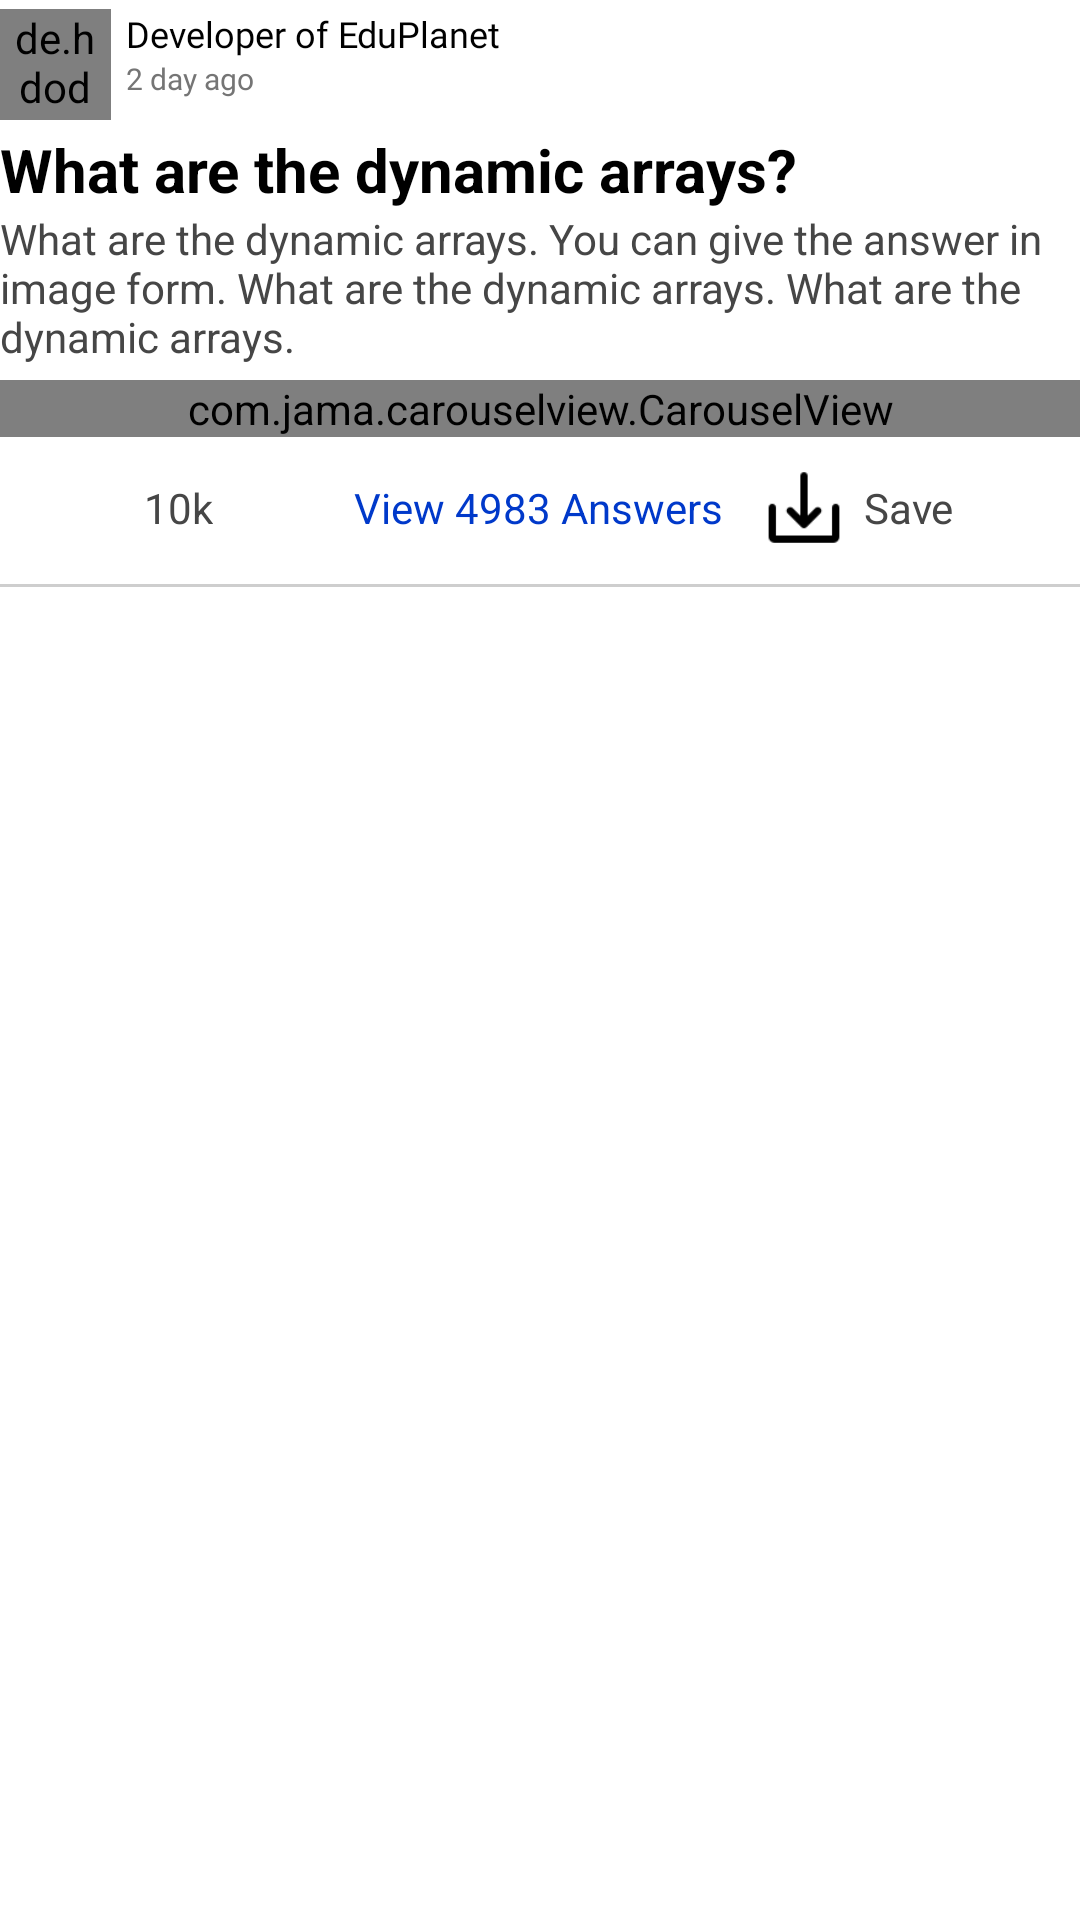

This screen was rendered from an Android layout file. Write that file and the resources it references.
<!-- AndroidManifest.xml: application theme Theme.EduPlanet_ELearningApp -->
<!-- res/layout/doubt_itemview.xml -->
<?xml version="1.0" encoding="utf-8"?>
<RelativeLayout xmlns:android="http://schemas.android.com/apk/res/android"
    xmlns:app="http://schemas.android.com/apk/res-auto"
    android:layout_width="match_parent"
    android:layout_height="wrap_content">

    <RelativeLayout
        android:id="@+id/profileRela"
        android:layout_width="wrap_content"
        android:layout_height="wrap_content"
        android:layout_gravity="center_vertical"
        android:layout_marginTop="3dp">

        <de.hdodenhof.circleimageview.CircleImageView
            android:id="@+id/userImage"
            android:layout_width="37dp"
            android:layout_height="37dp"
            android:src="@drawable/avatar2"
            app:civ_border_color="@color/blue1"
            app:civ_border_width="1dp" />

        <TextView
            android:id="@+id/userName"
            android:layout_width="wrap_content"
            android:layout_height="wrap_content"
            android:layout_alignTop="@id/userImage"
            android:layout_marginStart="5dp"
            android:layout_toEndOf="@id/userImage"
            android:fontFamily="@font/roboto_medium"
            android:text="Developer of EduPlanet"
            android:textColor="@color/black"
            android:textSize="12sp"/>

        <TextView
            android:id="@+id/doubtedAt"
            android:layout_width="wrap_content"
            android:layout_height="wrap_content"
            android:layout_below="@id/userName"
            android:layout_marginStart="5dp"
            android:layout_toEndOf="@id/userImage"
            android:fontFamily="@font/roboto_medium"
            android:text="2 day ago"
            android:textColor="@color/grey1"
            android:textSize="10sp"/>

    </RelativeLayout>

    <TextView
        android:id="@+id/title"
        android:layout_width="match_parent"
        android:layout_height="wrap_content"
        android:gravity="start"
        android:layout_marginTop="3dp"
        android:text="What are the dynamic arrays?"
        android:textColor="@color/black"
        android:textSize="20sp"
        android:textStyle="bold"
        android:layout_below="@id/profileRela"/>

    <TextView
        android:id="@+id/description"
        android:layout_width="match_parent"
        android:layout_height="wrap_content"
        android:layout_below="@id/title"
        android:gravity="start"

        android:text="What are the dynamic arrays. You can give the answer in image form. What are the dynamic arrays. What are the dynamic arrays."
        android:textColor="@color/textColor1"
        android:textSize="14sp"
        />

    <com.jama.carouselview.CarouselView
        android:id="@+id/doubtImageCarousel"
        android:layout_width="match_parent"
        android:layout_height="wrap_content"
        android:layout_below="@id/description"
        android:background="@color/imageBackgroundColor"
        android:layout_marginTop="5dp"
        app:enableSnapping="true"
        app:scaleOnScroll="true"
        app:setAutoPlay="false"
        app:carouselOffset="center"
        app:indicatorAnimationType="slide"
        app:indicatorRadius="5"
        app:indicatorPadding="5"
        app:indicatorSelectedColor="@color/blue1"
        app:indicatorUnselectedColor="@color/grey1"
        app:size="5"
        app:resource="@layout/doubt_carousel_itemview" />

    <LinearLayout
        android:id="@+id/linearLayout"
        android:layout_width="match_parent"
        android:layout_height="47dp"
        android:layout_marginStart="8dp"
        android:layout_marginEnd="8dp"
        android:orientation="horizontal"
        android:layout_below="@id/doubtImageCarousel">

        <ImageView
            android:id="@+id/upvote"
            android:layout_width="40dp"
            android:layout_height="wrap_content"
            android:padding="7dp"
            android:src="@drawable/upvote"/>

        <TextView
            android:id="@+id/noOfUpvotes"
            android:layout_width="wrap_content"
            android:layout_height="wrap_content"
            android:paddingEnd="7dp"
            android:paddingTop="7dp"
            android:paddingBottom="7dp"
            android:textColor="@color/textColor1"
            android:text="10k"
            android:layout_gravity="center_vertical"
            android:textSize="14sp"/>

        <ImageView
            android:id="@+id/answers"
            android:layout_width="40dp"
            android:layout_height="wrap_content"
            android:padding="7dp"
            android:src="@drawable/answer" />

        <TextView
            android:id="@+id/noOfAnswer"
            android:layout_width="wrap_content"
            android:layout_height="wrap_content"
            android:paddingEnd="7dp"
            android:paddingTop="7dp"
            android:paddingBottom="7dp"
            android:textColor="@color/blue2"
            android:text="View 4983 Answers"
            android:layout_gravity="center_vertical"
            android:textSize="14sp"/>

        <ImageView
            android:id="@+id/save"
            android:layout_width="40dp"
            android:layout_height="wrap_content"
            android:padding="7dp"
            android:src="@drawable/save2" />

        <TextView
            android:id="@+id/saveTv"
            android:layout_width="wrap_content"
            android:layout_height="wrap_content"
            android:paddingEnd="7dp"
            android:paddingTop="7dp"
            android:paddingBottom="7dp"
            android:textColor="@color/textColor1"
            android:text="Save"
            android:layout_gravity="center_vertical"
            android:textSize="14sp"/>

    </LinearLayout>

    <View
        android:layout_width="match_parent"
        android:layout_height="1dp"
        android:background="@color/lineColor"
        android:layout_below="@id/linearLayout"
        android:layout_marginTop="2dp"/>

</RelativeLayout>
<!-- res/layout/doubt_carousel_itemview.xml (included above) -->
<?xml version="1.0" encoding="utf-8"?>
<RelativeLayout xmlns:android="http://schemas.android.com/apk/res/android"
    android:layout_width="match_parent"
    android:layout_height="wrap_content">

    <ImageView
        android:id="@+id/carouselImage"
        android:layout_width="match_parent"
        android:layout_height="300dp"
        android:src="@drawable/image5"
        android:background="@color/imageBackgroundColor"/>

</RelativeLayout>
<!-- resources referenced by this layout -->
<resources>
  <color name="black">#FF000000</color>
  <color name="blue1">#005FFF</color>
  <color name="blue2">#0039CA</color>
  <color name="grey1">#757575</color>
  <color name="imageBackgroundColor">#0E0E0E</color>
  <color name="lineColor">#CECECE</color>
  <color name="textColor1">#464646</color>
  <!-- drawable image5: jpg bitmap (drawable, 7858 bytes) -->
  <!-- drawable save2: png bitmap (drawable, 690 bytes) -->
  <style name="Theme.EduPlanet_ELearningApp" parent="Theme.MaterialComponents.DayNight.NoActionBar">
          
          <item name="colorPrimary">@color/blue1</item>
          <item name="colorPrimaryVariant">@color/blue1</item>
          <item name="colorOnPrimary">@color/white</item>
          
          <item name="colorSecondary">@color/teal_200</item>
          <item name="colorSecondaryVariant">@color/teal_700</item>
          <item name="colorOnSecondary">@color/black</item>
          
          <item name="android:statusBarColor" tools:targetApi="l">?attr/colorPrimaryVariant</item>
          
      </style>
  <color name="white">#FFFFFFFF</color>
  <color name="teal_200">#FF03DAC5</color>
  <color name="teal_700">#FF018786</color>
</resources>
